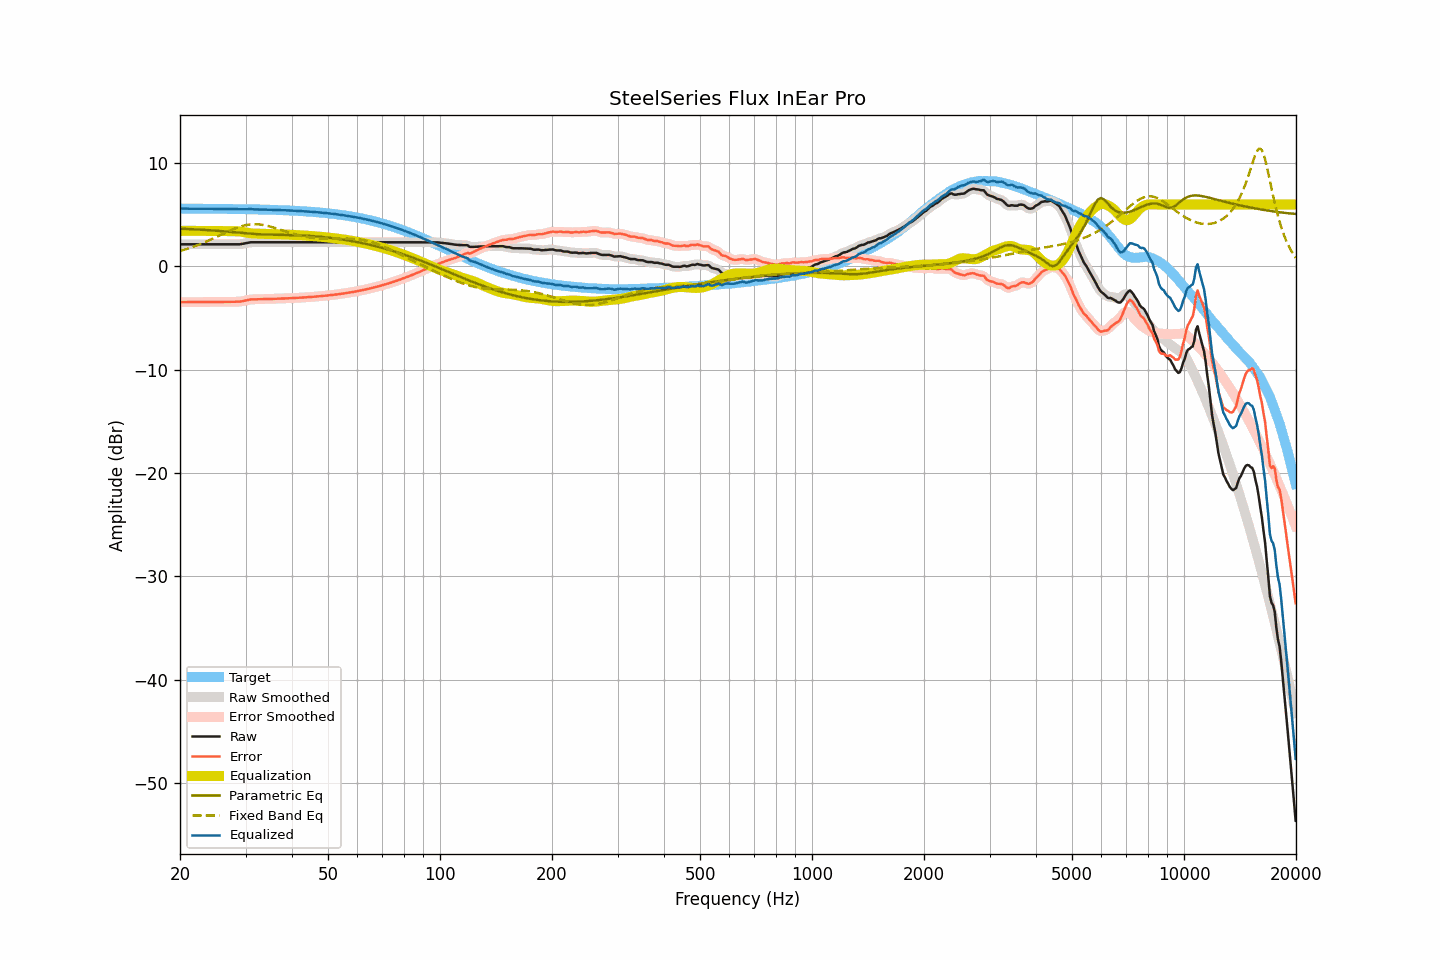

The table this chart was drawn from, first rows:
frequency, raw, smoothed, error, error_smoothed, equalization, parametric_eq, fixed_band_eq, equalized_raw, equalized_smoothed, target
20.00, 2.14, 2.14, -3.46, -3.46, 3.46, 3.66, 1.50, 5.60, 5.60, 5.60
20.20, 2.14, 2.14, -3.46, -3.46, 3.46, 3.65, 1.55, 5.60, 5.60, 5.60
20.40, 2.14, 2.14, -3.45, -3.45, 3.45, 3.65, 1.59, 5.60, 5.60, 5.60
20.61, 2.14, 2.14, -3.45, -3.45, 3.45, 3.64, 1.64, 5.60, 5.60, 5.60
20.81, 2.14, 2.14, -3.45, -3.45, 3.45, 3.63, 1.69, 5.60, 5.60, 5.60
21.02, 2.14, 2.14, -3.45, -3.45, 3.45, 3.63, 1.74, 5.60, 5.60, 5.60
21.23, 2.14, 2.14, -3.45, -3.45, 3.45, 3.62, 1.79, 5.60, 5.60, 5.60
21.44, 2.14, 2.14, -3.45, -3.45, 3.45, 3.61, 1.84, 5.60, 5.60, 5.60
21.66, 2.14, 2.14, -3.45, -3.45, 3.45, 3.60, 1.89, 5.60, 5.60, 5.60
21.87, 2.14, 2.14, -3.45, -3.45, 3.45, 3.60, 1.95, 5.59, 5.59, 5.59
22.09, 2.14, 2.14, -3.45, -3.45, 3.45, 3.59, 2.01, 5.59, 5.59, 5.59
22.31, 2.14, 2.14, -3.45, -3.45, 3.45, 3.58, 2.07, 5.59, 5.59, 5.59
22.54, 2.14, 2.14, -3.45, -3.45, 3.45, 3.57, 2.13, 5.59, 5.59, 5.59
22.76, 2.14, 2.14, -3.45, -3.45, 3.45, 3.56, 2.19, 5.59, 5.59, 5.59
22.99, 2.14, 2.14, -3.45, -3.45, 3.45, 3.55, 2.25, 5.59, 5.59, 5.59
23.22, 2.14, 2.14, -3.44, -3.44, 3.44, 3.54, 2.32, 5.59, 5.59, 5.59
23.45, 2.14, 2.14, -3.44, -3.44, 3.44, 3.53, 2.39, 5.59, 5.59, 5.59
23.69, 2.14, 2.14, -3.44, -3.44, 3.44, 3.52, 2.45, 5.59, 5.59, 5.59
23.92, 2.14, 2.14, -3.44, -3.44, 3.44, 3.51, 2.52, 5.59, 5.59, 5.59
24.16, 2.14, 2.14, -3.44, -3.44, 3.44, 3.50, 2.59, 5.58, 5.58, 5.58
24.40, 2.14, 2.14, -3.44, -3.44, 3.44, 3.49, 2.67, 5.58, 5.58, 5.58
24.65, 2.14, 2.14, -3.44, -3.44, 3.44, 3.48, 2.74, 5.58, 5.58, 5.58
24.89, 2.14, 2.14, -3.44, -3.44, 3.44, 3.47, 2.81, 5.58, 5.58, 5.58
25.14, 2.14, 2.14, -3.43, -3.43, 3.43, 3.46, 2.89, 5.58, 5.58, 5.58
25.39, 2.14, 2.14, -3.43, -3.43, 3.43, 3.44, 2.96, 5.58, 5.58, 5.58
25.65, 2.14, 2.14, -3.43, -3.43, 3.43, 3.43, 3.04, 5.58, 5.58, 5.58
25.91, 2.14, 2.14, -3.43, -3.43, 3.43, 3.42, 3.11, 5.57, 5.57, 5.57
26.16, 2.14, 2.14, -3.43, -3.43, 3.43, 3.41, 3.18, 5.57, 5.57, 5.57
26.43, 2.14, 2.14, -3.43, -3.43, 3.43, 3.39, 3.26, 5.57, 5.57, 5.57
26.69, 2.14, 2.14, -3.43, -3.43, 3.43, 3.38, 3.33, 5.57, 5.57, 5.57
26.96, 2.14, 2.14, -3.42, -3.42, 3.42, 3.36, 3.40, 5.57, 5.57, 5.57
27.23, 2.14, 2.14, -3.42, -3.42, 3.42, 3.35, 3.47, 5.57, 5.57, 5.57
27.50, 2.14, 2.14, -3.42, -3.42, 3.42, 3.33, 3.54, 5.57, 5.57, 5.56
27.77, 2.14, 2.14, -3.42, -3.42, 3.42, 3.32, 3.61, 5.57, 5.57, 5.56
28.05, 2.14, 2.14, -3.42, -3.42, 3.42, 3.30, 3.67, 5.57, 5.57, 5.56
28.33, 2.14, 2.14, -3.41, -3.42, 3.42, 3.29, 3.73, 5.56, 5.56, 5.56
28.62, 2.14, 2.14, -3.41, -3.41, 3.41, 3.27, 3.79, 5.55, 5.55, 5.56
28.90, 2.14, 2.15, -3.41, -3.40, 3.39, 3.26, 3.84, 5.54, 5.54, 5.55
29.19, 2.16, 2.17, -3.39, -3.39, 3.37, 3.24, 3.89, 5.54, 5.54, 5.55
29.48, 2.19, 2.19, -3.35, -3.36, 3.35, 3.23, 3.93, 5.54, 5.54, 5.55
29.78, 2.22, 2.22, -3.32, -3.32, 3.32, 3.22, 3.97, 5.54, 5.54, 5.55
30.08, 2.25, 2.25, -3.29, -3.29, 3.29, 3.20, 4.01, 5.54, 5.54, 5.54
30.38, 2.28, 2.29, -3.26, -3.25, 3.26, 3.19, 4.04, 5.55, 5.55, 5.54
30.68, 2.31, 2.32, -3.22, -3.22, 3.24, 3.18, 4.06, 5.55, 5.55, 5.54
30.99, 2.34, 2.34, -3.19, -3.20, 3.21, 3.17, 4.08, 5.56, 5.55, 5.54
31.30, 2.34, 2.35, -3.19, -3.19, 3.20, 3.16, 4.09, 5.54, 5.54, 5.53
31.61, 2.34, 2.35, -3.18, -3.18, 3.18, 3.15, 4.09, 5.53, 5.53, 5.53
31.93, 2.34, 2.34, -3.18, -3.18, 3.18, 3.14, 4.09, 5.52, 5.52, 5.53
32.24, 2.34, 2.34, -3.18, -3.18, 3.17, 3.13, 4.09, 5.52, 5.52, 5.52
32.57, 2.34, 2.34, -3.17, -3.17, 3.17, 3.12, 4.07, 5.51, 5.51, 5.52
32.89, 2.34, 2.34, -3.17, -3.17, 3.17, 3.11, 4.06, 5.51, 5.51, 5.52
33.22, 2.34, 2.34, -3.17, -3.17, 3.17, 3.11, 4.04, 5.51, 5.51, 5.51
33.55, 2.34, 2.34, -3.16, -3.16, 3.16, 3.10, 4.01, 5.51, 5.51, 5.51
33.89, 2.34, 2.34, -3.16, -3.16, 3.16, 3.10, 3.98, 5.50, 5.50, 5.50
34.23, 2.34, 2.34, -3.16, -3.16, 3.16, 3.09, 3.95, 5.50, 5.50, 5.50
34.57, 2.34, 2.34, -3.15, -3.15, 3.15, 3.09, 3.91, 5.50, 5.50, 5.50
34.92, 2.34, 2.34, -3.15, -3.15, 3.15, 3.09, 3.87, 5.49, 5.49, 5.49
35.27, 2.34, 2.34, -3.14, -3.14, 3.14, 3.08, 3.82, 5.49, 5.49, 5.49
35.62, 2.34, 2.34, -3.14, -3.14, 3.14, 3.08, 3.78, 5.48, 5.48, 5.48
35.97, 2.34, 2.34, -3.13, -3.13, 3.13, 3.08, 3.73, 5.48, 5.48, 5.48
... 635 more rows
